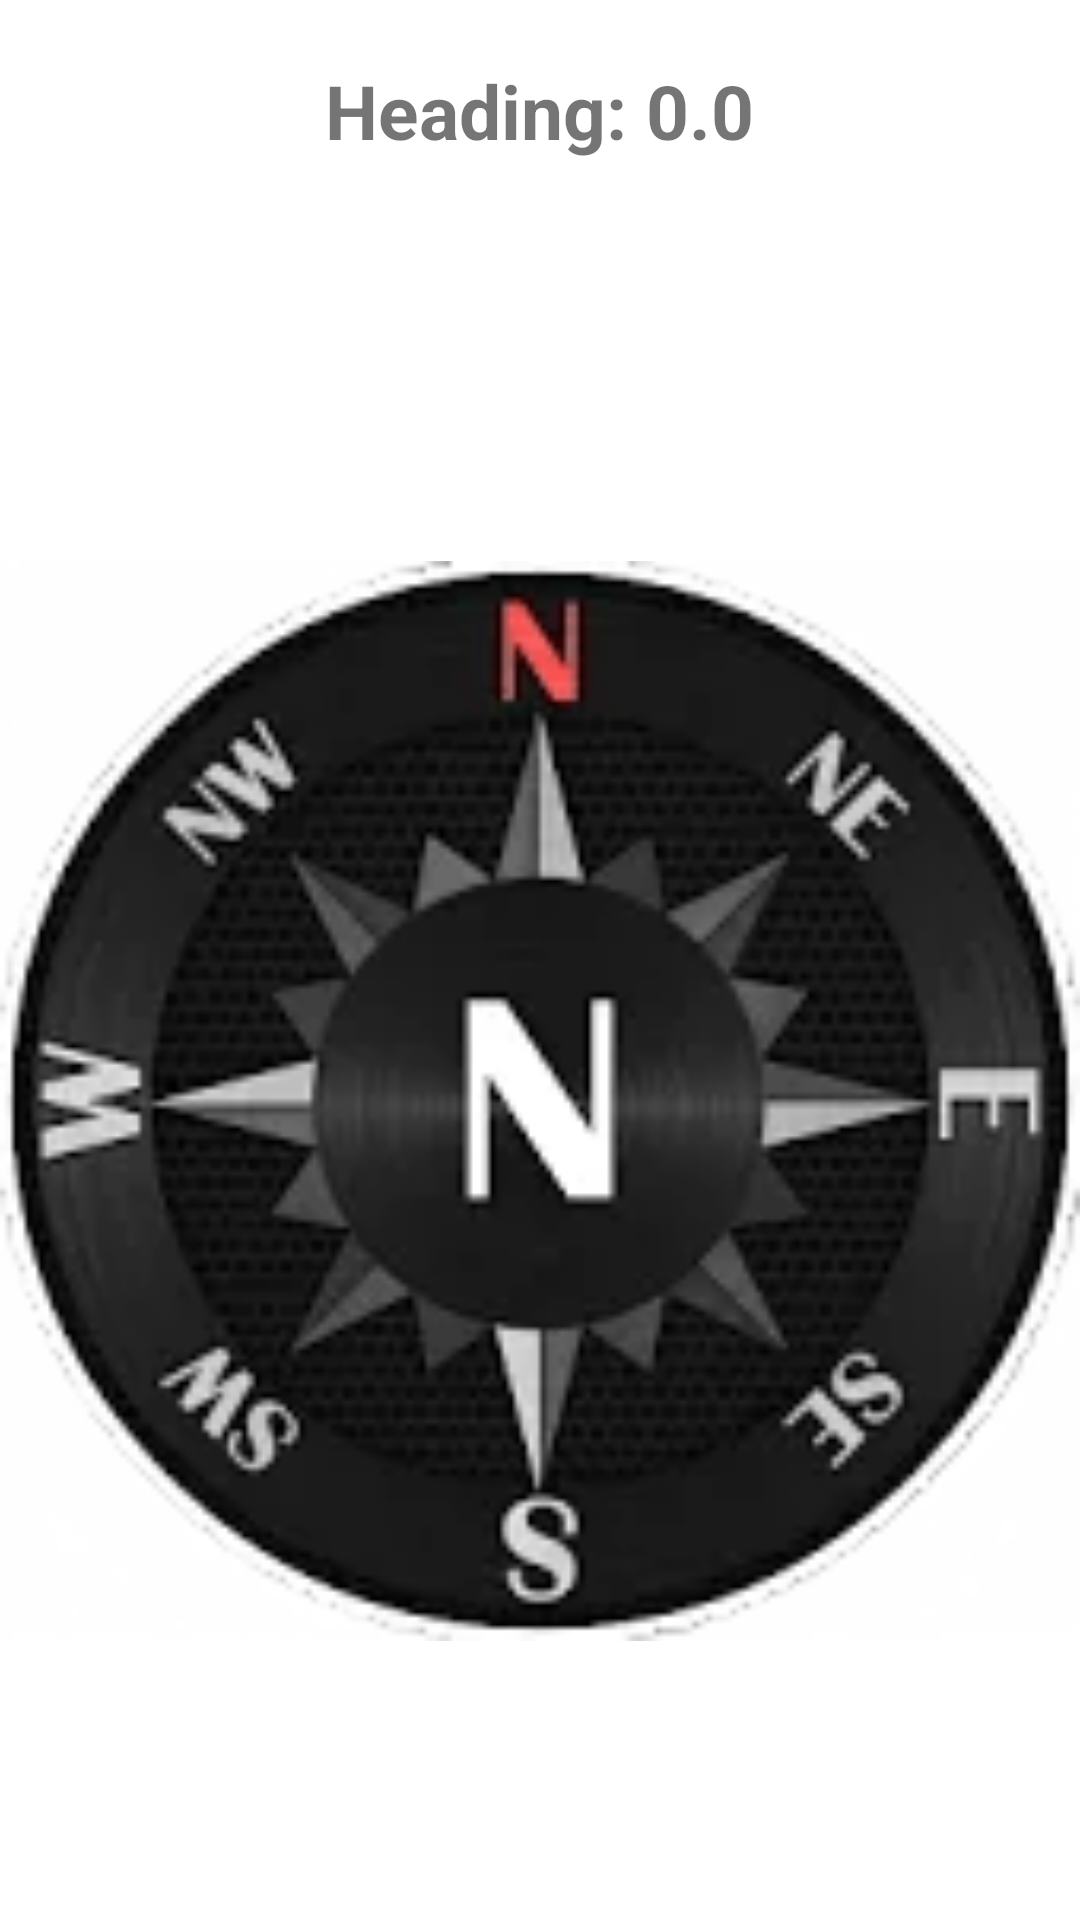

Here is an Android app screen rendered from its layout file. Give the layout XML and the strings, colors and styles it references.
<!-- AndroidManifest.xml: application theme Theme.TanahAir -->
<!-- res/layout/activity_compass.xml -->
<RelativeLayout xmlns:android="http://schemas.android.com/apk/res/android"
    android:layout_width="match_parent"
    android:layout_height="match_parent"
    android:background="#fff" >

    <TextView
        android:layout_width="wrap_content"
        android:layout_height="wrap_content"
        android:layout_centerHorizontal="true"
        android:id="@+id/DegreeTV"
        android:layout_marginBottom="40dp"
        android:layout_marginTop="20dp"
        android:text="@string/heading"
        android:textSize="25sp"
        android:textStyle="normal|bold" />

    <ImageView
        android:layout_width="match_parent"
        android:layout_height="match_parent"
        android:id="@+id/compass_image"
        android:layout_below="@+id/DegreeTV"
        android:layout_centerHorizontal="true"
        android:src="@drawable/compass_icon" />

</RelativeLayout>
<!-- resources referenced by this layout -->
<resources>
  <!-- drawable compass_icon: png bitmap (drawable, 23546 bytes) -->
  <string name="heading">Heading: 0.0</string>
  <style name="Theme.TanahAir" parent="Theme.MaterialComponents.DayNight.DarkActionBar">
          
          <item name="colorPrimary">@color/purple_500</item>
          <item name="colorPrimaryVariant">@color/purple_700</item>
          <item name="colorOnPrimary">@color/white</item>
          
          <item name="colorSecondary">@color/teal_200</item>
          <item name="colorSecondaryVariant">@color/teal_700</item>
          <item name="colorOnSecondary">@color/black</item>
          
          <item name="android:statusBarColor">?attr/colorPrimaryVariant</item>
          
      </style>
  <!-- not gathered from this repository: default colours our renderer supplied (Android Studio template values) -->
  <color name="purple_500">#FF6200EE</color>
  <color name="purple_700">#FF3700B3</color>
  <color name="teal_200">#FF03DAC5</color>
  <color name="teal_700">#FF018786</color>
  <color name="black">#FF000000</color>
  <color name="white">#FFFFFFFF</color>
</resources>
